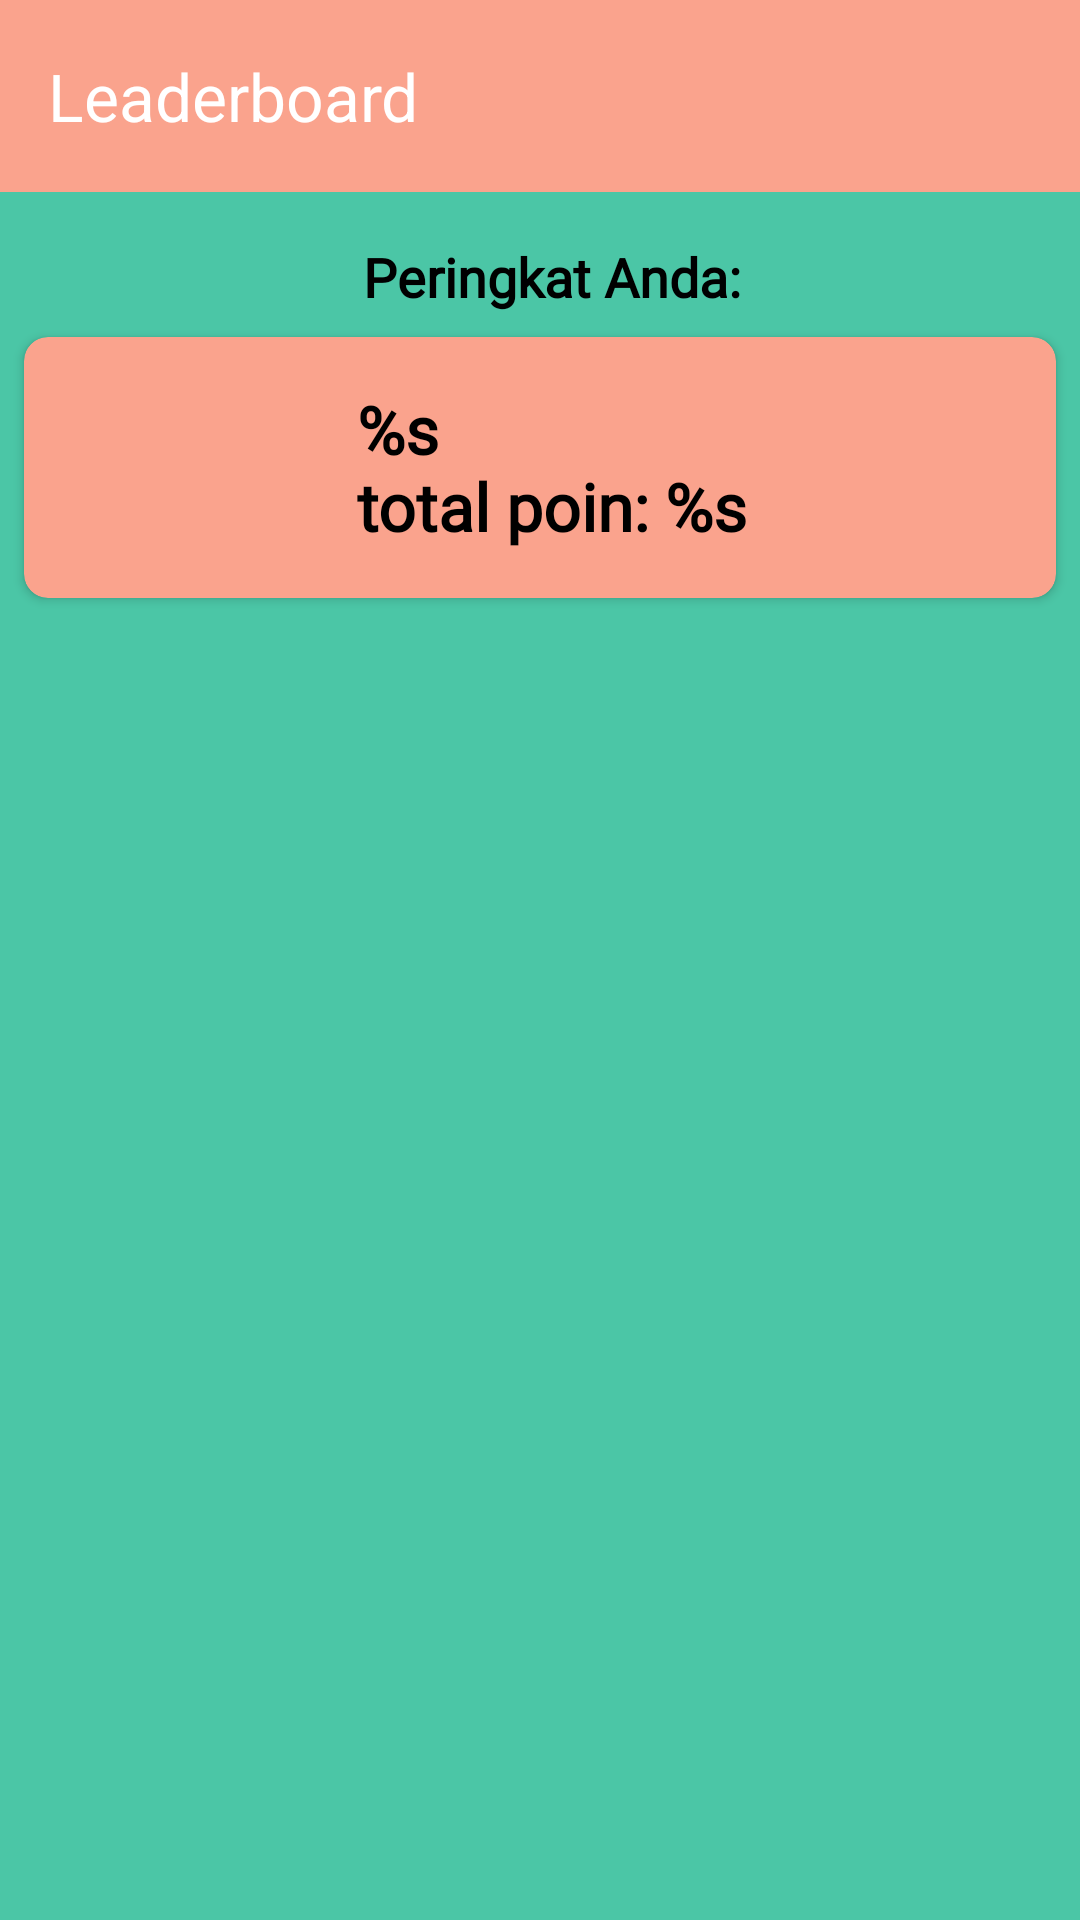

Reconstruct the res/layout file that produces this screen, plus the resources it refers to.
<!-- AndroidManifest.xml: application theme Base.Theme.NyamApp -->
<!-- res/layout/activity_leaderboard.xml -->
<?xml version="1.0" encoding="utf-8"?>
<androidx.constraintlayout.widget.ConstraintLayout xmlns:android="http://schemas.android.com/apk/res/android"
    xmlns:app="http://schemas.android.com/apk/res-auto"
    xmlns:tools="http://schemas.android.com/tools"
    android:id="@+id/main"
    android:layout_width="match_parent"
    android:layout_height="match_parent"
    android:background="@color/green_yellow"
    tools:context=".ui.leaderBoard.LeaderboardActivity">

    <com.google.android.material.appbar.AppBarLayout
        android:id="@+id/my_appbar"
        android:layout_width="match_parent"
        android:layout_height="wrap_content"
        android:background="@color/cream"
        app:layout_constraintEnd_toEndOf="parent"
        app:layout_constraintStart_toStartOf="parent"
        app:layout_constraintTop_toTopOf="parent">

        <com.google.android.material.appbar.MaterialToolbar
            android:id="@+id/my_toolbar"
            android:layout_width="match_parent"
            android:layout_height="wrap_content"
            android:minHeight="?attr/actionBarSize"
            app:navigationIcon="@drawable/ic_back"
            app:navigationIconTint="@color/white"
            app:subtitleTextColor="@color/white"
            app:title="@string/leaderboard"
            app:titleTextColor="@color/white" />

    </com.google.android.material.appbar.AppBarLayout>

    <androidx.recyclerview.widget.RecyclerView
        android:id="@+id/rv_leaderboard"
        android:layout_width="match_parent"
        android:layout_height="wrap_content"
        android:layout_marginHorizontal="12dp"
        android:layout_marginTop="8dp"
        android:layout_marginBottom="8dp"
        app:layout_constraintTop_toBottomOf="@id/my_appbar"
        app:layout_constraintBottom_toTopOf="@id/tv_user_title"
        app:layout_constraintEnd_toEndOf="parent"
        app:layout_constraintStart_toStartOf="parent"
        />


    <androidx.cardview.widget.CardView
        android:id="@+id/card_currentUser"
        android:layout_width="match_parent"
        android:layout_height="wrap_content"
        app:cardCornerRadius="8dp"
        android:layout_marginTop="8dp"
        android:layout_marginHorizontal="8dp"
        android:backgroundTint="@color/cream"
        app:layout_constraintTop_toBottomOf="@id/tv_user_title">

        <androidx.constraintlayout.widget.ConstraintLayout
            android:layout_width="match_parent"
            android:paddingVertical="16dp"
            android:layout_height="match_parent">

            <TextView
                android:id="@+id/tv_user_rank"
                android:layout_width="wrap_content"
                android:layout_height="wrap_content"
                android:layout_marginStart="8dp"
                android:layout_weight="1"
                android:fontFamily="@font/jockey_one_font"
                android:textColor="@color/black"
                android:textSize="22sp"
                android:textStyle="bold"
                android:text="@string/user_rank"
                app:layout_constraintBottom_toBottomOf="parent"
                app:layout_constraintTop_toTopOf="parent"
                app:layout_constraintStart_toStartOf="parent"
                app:layout_constraintEnd_toEndOf="parent"/>

        </androidx.constraintlayout.widget.ConstraintLayout>

    </androidx.cardview.widget.CardView>

    <TextView
        android:id="@+id/tv_user_title"
        android:layout_width="wrap_content"
        android:layout_height="wrap_content"
        android:layout_marginHorizontal="12dp"
        android:layout_marginStart="12dp"
        android:layout_marginTop="8dp"
        android:fontFamily="@font/jockey_one_font"
        android:text="Peringkat Anda: "
        android:textColor="@color/black"
        android:textSize="18sp"
        android:textStyle="bold"
        app:layout_constraintEnd_toEndOf="parent"
        app:layout_constraintStart_toStartOf="parent"
        app:layout_constraintTop_toBottomOf="@id/rv_leaderboard" />


    <com.google.android.material.card.MaterialCardView
        android:id="@+id/progress_card"
        android:layout_width="wrap_content"
        android:layout_height="wrap_content"
        app:cardBackgroundColor="@color/white"
        app:cardCornerRadius="16dp"
        app:layout_constraintBottom_toBottomOf="parent"
        app:layout_constraintEnd_toEndOf="parent"
        app:layout_constraintStart_toStartOf="parent"
        app:layout_constraintTop_toTopOf="parent">

        <com.google.android.material.progressindicator.CircularProgressIndicator
            android:id="@+id/progress_bar"
            android:layout_width="wrap_content"
            android:layout_height="wrap_content"
            android:layout_gravity="center"
            android:indeterminate="true"
            android:padding="16dp"
            android:visibility="gone"
            tools:visibility="visible" />
    </com.google.android.material.card.MaterialCardView>

</androidx.constraintlayout.widget.ConstraintLayout>
<!-- resources referenced by this layout -->
<resources>
  <color name="black">#FF000000</color>
  <color name="cream">#FAA38D</color>
  <color name="green_yellow">#4bc6a6</color>
  <color name="white">#FFFFFFFF</color>
  <string name="leaderboard">Leaderboard</string>
  <string name="user_rank">%s \ntotal poin: %s</string>
  <style name="Base.Theme.NyamApp" parent="Theme.Material3.DayNight.NoActionBar">
          
          <item name="colorPrimary">@color/cream</item>
          <item name="android:windowActivityTransitions">true</item>
          <item name="android:windowEnterTransition">@android:transition/explode</item>
          <item name="android:windowExitTransition">@android:transition/explode</item>
      </style>
</resources>
